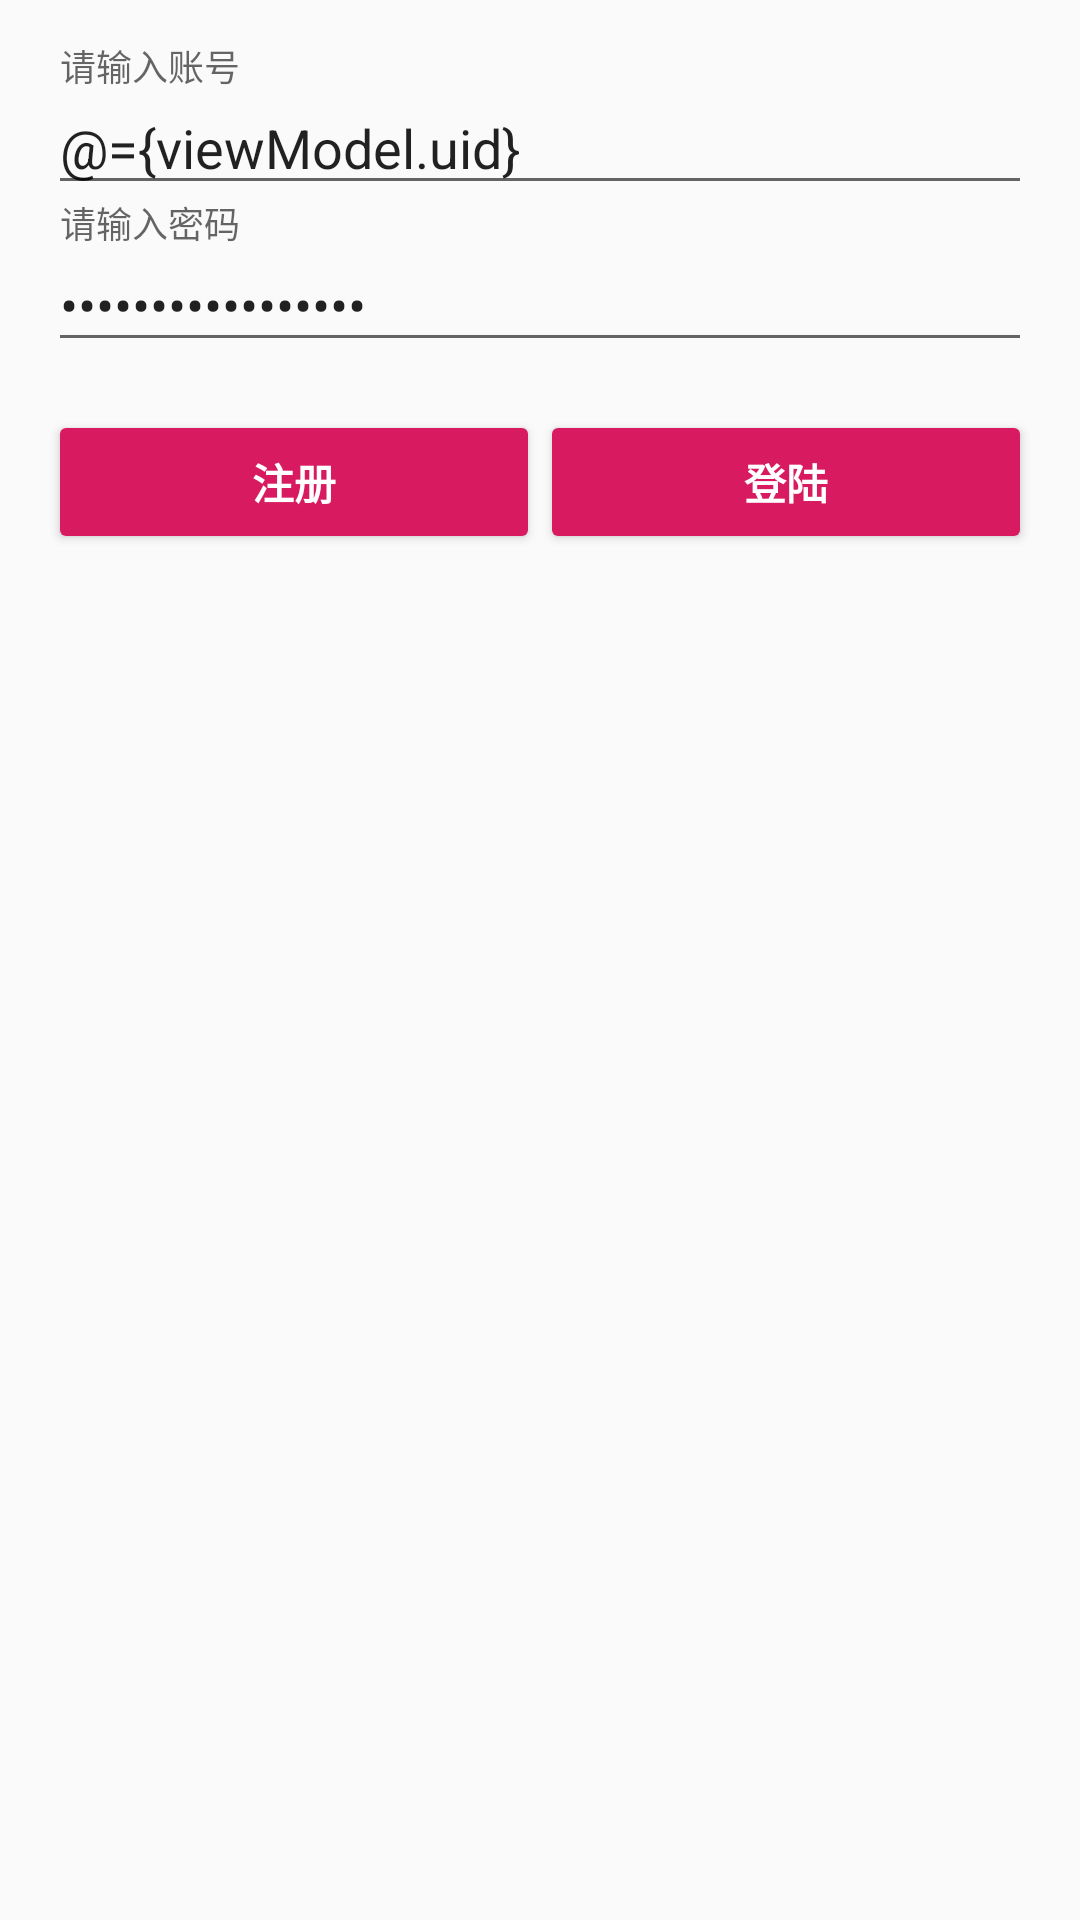

Write the Android layout XML for this screen, with the resource values it uses.
<!-- AndroidManifest.xml: application theme AppTheme -->
<!-- res/layout/activity_login.xml -->
<?xml version="1.0" encoding="utf-8"?>
<layout xmlns:android="http://schemas.android.com/apk/res/android"
    xmlns:tools="http://schemas.android.com/tools">

    <data>

        <variable
            name="viewModel"
            type="com.yiya.qq.viewmodel.LoginViewModel" />
    </data>

    <LinearLayout
        android:layout_width="match_parent"
        android:layout_height="match_parent"
        android:gravity="center_horizontal"
        android:orientation="vertical"
        android:paddingLeft="@dimen/activity_horizontal_margin"
        android:paddingTop="@dimen/activity_vertical_margin"
        android:paddingRight="@dimen/activity_horizontal_margin"
        android:paddingBottom="@dimen/activity_vertical_margin"
        tools:context=".ui.LoginActivity">

        <com.google.android.material.textfield.TextInputLayout
            android:layout_width="match_parent"
            android:layout_height="wrap_content">

            <AutoCompleteTextView
                android:id="@+id/uid"
                android:layout_width="match_parent"
                android:layout_height="wrap_content"
                android:hint="请输入账号"
                android:inputType="textEmailAddress"
                android:maxLines="1"
                android:singleLine="true"
                android:text="@={viewModel.uid}" />

        </com.google.android.material.textfield.TextInputLayout>

        <com.google.android.material.textfield.TextInputLayout
            android:layout_width="match_parent"
            android:layout_height="wrap_content">

            <EditText
                android:id="@+id/pwd"
                android:layout_width="match_parent"
                android:layout_height="wrap_content"
                android:hint="请输入密码"
                android:imeActionId="6"
                android:imeActionLabel="请输入密码"
                android:imeOptions="actionUnspecified"
                android:inputType="textPassword"
                android:maxLines="1"
                android:singleLine="true"
                android:text="@={viewModel.pwd}" />

        </com.google.android.material.textfield.TextInputLayout>
        <LinearLayout
            android:layout_width="match_parent"
            android:layout_height="wrap_content"
            android:layout_marginTop="16dp"
            android:gravity="center_horizontal"
            android:orientation="horizontal">

            
            <Button
                style="@style/Widget.AppCompat.Button.Colored"
                android:layout_width="0dp"
                android:layout_height="wrap_content"
                android:layout_weight="1"
                android:onClick="register"
                android:text="注册"
                android:textStyle="bold" />

            <Button
                style="@style/Widget.AppCompat.Button.Colored"
                android:layout_width="0dp"
                android:layout_height="wrap_content"
                android:layout_weight="1"
                android:onClick="login"
                android:text="登陆"
                android:textStyle="bold" />
        </LinearLayout>


    </LinearLayout>
</layout>
<!-- resources referenced by this layout -->
<resources>
  <dimen name="activity_horizontal_margin">16dp</dimen>
  <dimen name="activity_vertical_margin">16dp</dimen>
  <style name="AppTheme" parent="Theme.AppCompat.Light.DarkActionBar">
          
          <item name="colorPrimary">@color/colorPrimary</item>
          <item name="colorPrimaryDark">@color/colorPrimaryDark</item>
          <item name="colorAccent">@color/colorAccent</item>
      </style>
  <color name="colorPrimary">#008577</color>
  <color name="colorPrimaryDark">#00574B</color>
  <color name="colorAccent">#D81B60</color>
</resources>
